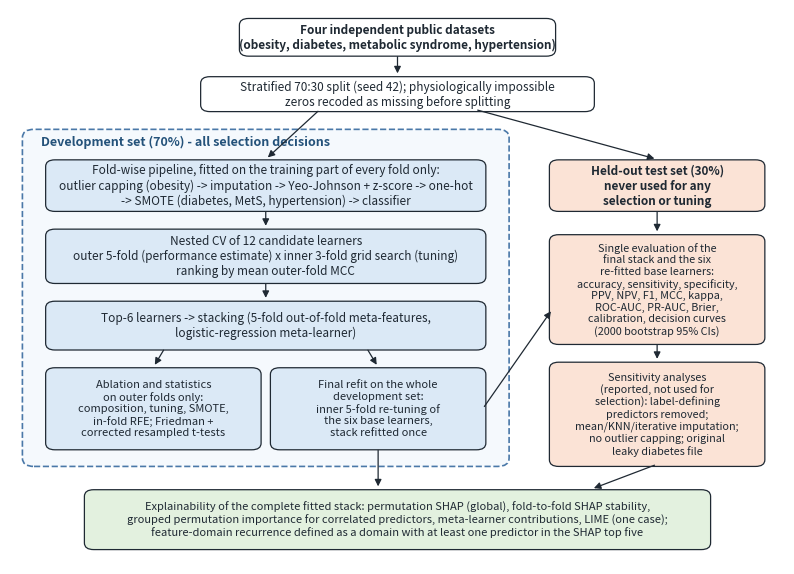

This figure's Python source: (Note: this script raises an exception after producing the figure.)
import matplotlib
matplotlib.use("Agg")
import matplotlib.pyplot as plt
from matplotlib.patches import FancyBboxPatch

fig, ax = plt.subplots(figsize=(10, 7.2))
ax.set_xlim(0, 100); ax.set_ylim(0, 100); ax.axis("off")
INK, DEV, TST, OUT = "#1f2933", "#dbe9f6", "#fbe3d6", "#e3f1df"


def box(x, y, w, h, text, fc, fs=8.5, bold=False, ec=INK):
    ax.add_patch(FancyBboxPatch((x, y), w, h, boxstyle="round,pad=0.4,rounding_size=1.2",
                                fc=fc, ec=ec, lw=0.9))
    ax.text(x + w / 2, y + h / 2, text, ha="center", va="center", fontsize=fs,
            fontweight="bold" if bold else "normal", color=INK, wrap=True)


def arrow(x1, y1, x2, y2, ls="-"):
    ax.annotate("", xy=(x2, y2), xytext=(x1, y1),
                arrowprops=dict(arrowstyle="-|>", lw=0.9, color=INK, linestyle=ls))


box(30, 92, 40, 6, "Four independent public datasets\n(obesity, diabetes, metabolic syndrome, hypertension)", "#ffffff", 8.5, True)
box(25, 82, 50, 5.5, "Stratified 70:30 split (seed 42); physiologically impossible\nzeros recoded as missing before splitting", "#ffffff")
arrow(50, 92, 50, 88)
# development side
ax.add_patch(FancyBboxPatch((2, 18), 62, 60, boxstyle="round,pad=0.4,rounding_size=1.5",
                            fc="#f5f9fd", ec="#4a78a8", lw=1.2, ls="--"))
ax.text(4, 75.5, "Development set (70%) - all selection decisions", fontsize=9, fontweight="bold", color="#24527a")
box(5, 64, 56, 8.5, "Fold-wise pipeline, fitted on the training part of every fold only:\n"
    "outlier capping (obesity) -> imputation -> Yeo-Johnson + z-score -> one-hot\n"
    "-> SMOTE (diabetes, MetS, hypertension) -> classifier", DEV)
box(5, 51, 56, 9, "Nested CV of 12 candidate learners\nouter 5-fold (performance estimate) x inner 3-fold grid search (tuning)\n"
    "ranking by mean outer-fold MCC", DEV)
box(5, 39, 56, 8, "Top-6 learners -> stacking (5-fold out-of-fold meta-features,\nlogistic-regression meta-learner)", DEV)
box(5, 21, 27, 14, "Ablation and statistics\non outer folds only:\ncomposition, tuning, SMOTE,\nin-fold RFE; Friedman +\ncorrected resampled t-tests", DEV, 8)
box(34, 21, 27, 14, "Final refit on the whole\ndevelopment set:\ninner 5-fold re-tuning of\nthe six base learners,\nstack refitted once", DEV, 8)
arrow(33, 64, 33, 60.5); arrow(33, 51, 33, 47.5); arrow(20, 39, 18.5, 35.5); arrow(46, 39, 47.5, 35.5)
arrow(40, 82, 33, 73)
# test side
box(70, 64, 27, 8.5, "Held-out test set (30%)\nnever used for any\nselection or tuning", TST, 8.5, True)
arrow(60, 82, 83.5, 73)
box(70, 40, 27, 19, "Single evaluation of the\nfinal stack and the six\nre-fitted base learners:\naccuracy, sensitivity, specificity,\nPPV, NPV, F1, MCC, kappa,\nROC-AUC, PR-AUC, Brier,\ncalibration, decision curves\n(2000 bootstrap 95% CIs)", TST, 7.8)
arrow(83.5, 64, 83.5, 59.5); arrow(61, 28, 70, 46)
box(70, 18, 27, 18, "Sensitivity analyses\n(reported, not used for\nselection): label-defining\npredictors removed;\nmean/KNN/iterative imputation;\nno outlier capping; original\nleaky diabetes file", TST, 7.8)
arrow(83.5, 40, 83.5, 36.5)
box(10, 3, 80, 10, "Explainability of the complete fitted stack: permutation SHAP (global), fold-to-fold SHAP stability,\n"
    "grouped permutation importance for correlated predictors, meta-learner contributions, LIME (one case);\n"
    "feature-domain recurrence defined as a domain with at least one predictor in the SHAP top five", OUT, 8)
arrow(47.5, 21, 47.5, 13.5); arrow(83.5, 18, 75, 13.5)
plt.savefig("../outputs/fig_workflow.png", dpi=300, bbox_inches="tight")
